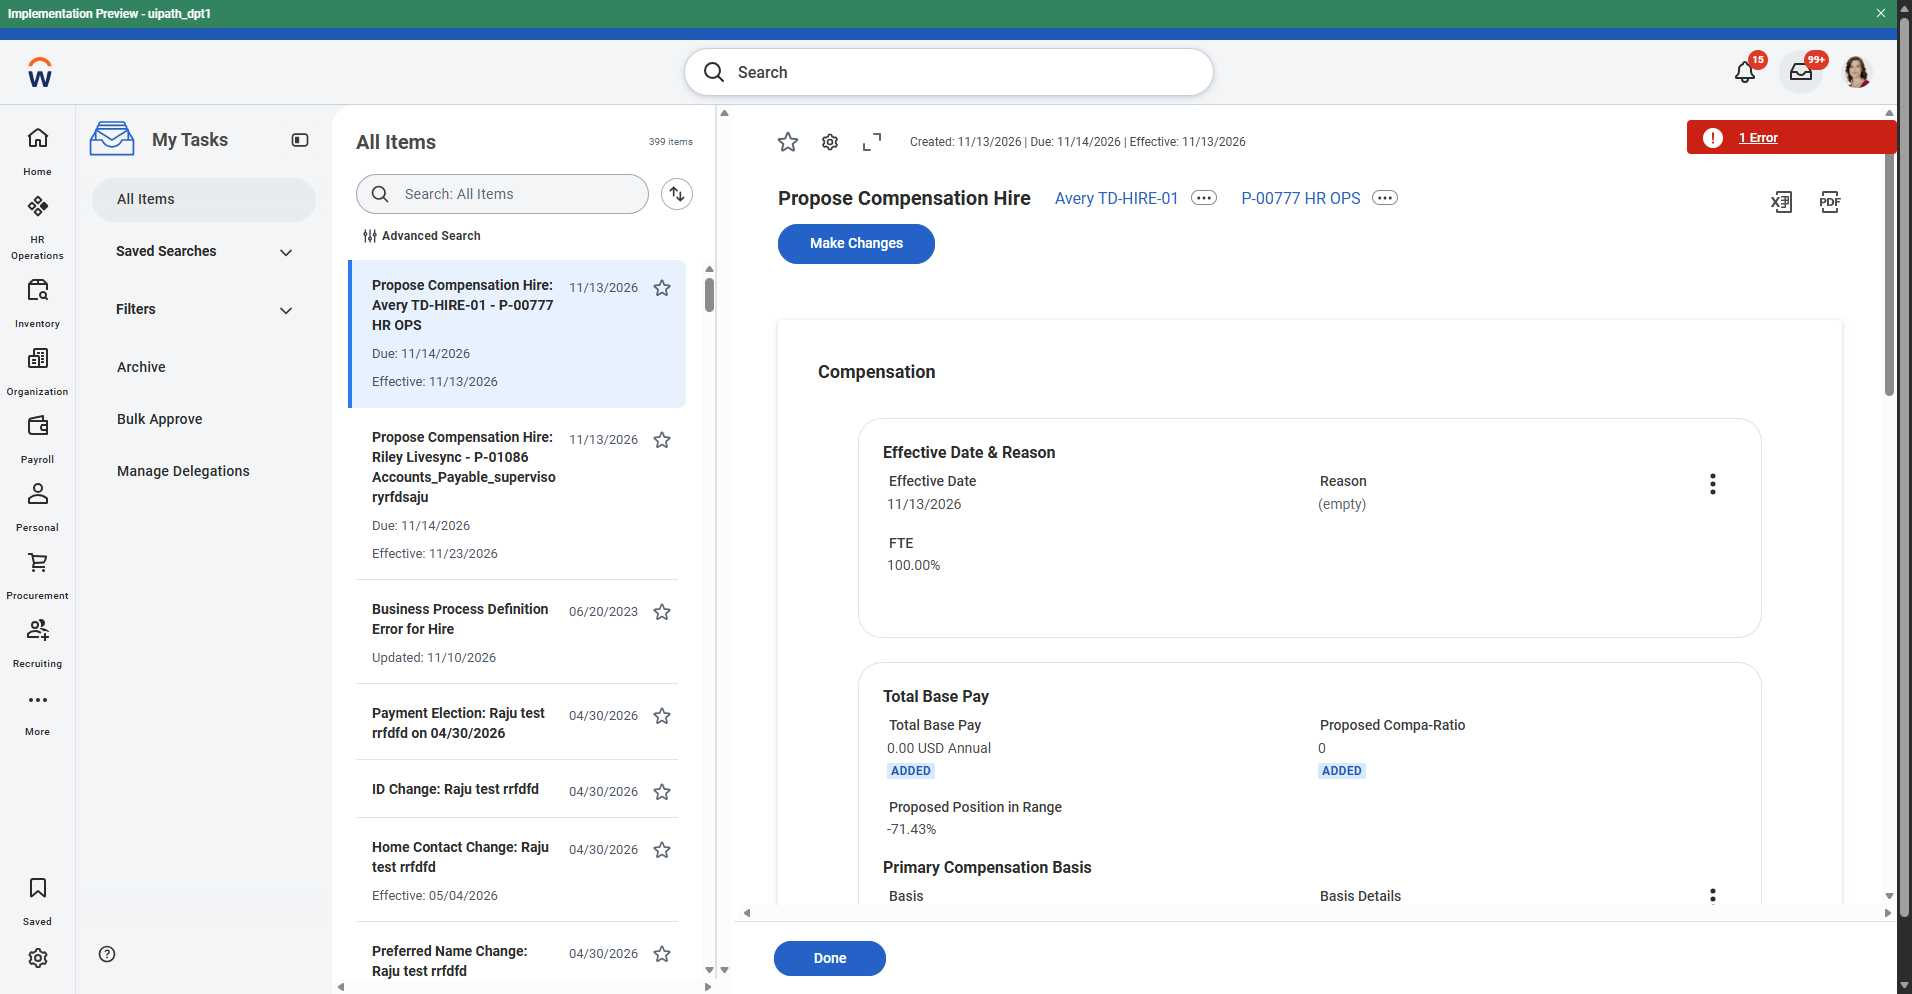
Task: Test Automation Project
Workflow: TC-HR-HIRE-04-ET

Step 1: Compensation Task in window '*Workday*' (msedge.exe)

Step 2: click on the button 'Make Changes' in window '*Workday*' (msedge.exe) (no picture)

Step 3: click on the button in window '*Workday*' (msedge.exe) (no picture)

Step 4: click on the element in window '*Workday*' (msedge.exe) (no picture)

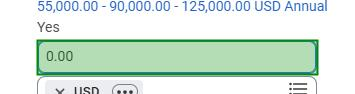
Step 5: type "[currentRun.BaseSalary.Value.ToString("0.00")]" into the text box 'Amount' in window '*Workday*' (msedge.exe)

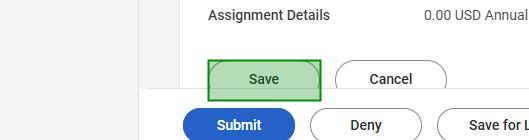
Step 6: click on the button 'Save' in window '*Workday*' (msedge.exe)
